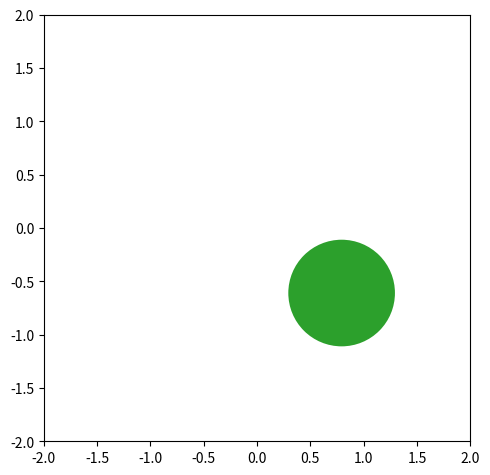

Reproduce this figure in Python. (Note: this script raises an exception after producing the figure.)
import numpy as np
import matplotlib.pyplot as plt
from matplotlib import animation

# This is mock data to move a dot in a circle. Replace this with whatever system state data you want to show.
rad = np.linspace(0,6*np.pi,3000)
xhistory = np.cos(rad)
yhistory = np.sin(rad)

# Create the figure for animation. Use this to adjust the size and resolution of the output file (may take experimentation).
fig, ax = plt.subplots(figsize=(5,5)) # Change fig size to adjust size of figure
fig.set_dpi(150.0) # Change this to adjust resolution.

# Setup the framerate and evenly pick frames across the available history for target framerate and time
time = 10 # Time for animation in seconds. Replace with your target time.
framerate = 30 # Frames per second. Replace with your target rate.
nframes = len(xhistory)-1 # Total length of list/tuple that contains data. This could be any list/tuple as long as they are all the same size.

frames = np.linspace(0, nframes, int(time*framerate), dtype=int) # Frame indices to use in the animation. Shouldn't need to edit this line.

# Define how to animate a frame given the index by replacing the contents of this function. 
# This is all setup the same way you'd make a normal plot.
def animate(i):
    
    ax.clear() # clear the plot so previous frames don't show up again
    coordinate = (xhistory[i], yhistory[i]) # get the coordinates of the dot at a given time in history
    diameter = 0.5 # set the size of the dot
    ax.add_artist(plt.Circle(coordinate, diameter, facecolor='tab:green')) # plot the dot
    ax.set_ylim(-2,2) # set axis bondaries and aspect ratio
    ax.set_xlim(-2,2)
    ax.set_aspect('equal')
    fig.tight_layout() # tight layout so it looks nicer (assuming there are things to arrange)
    
# Create the animation and save to file. Recommend mp4 over gif (faster render and smaller file size), but requires ffmpeg.
anim = animation.FuncAnimation(fig, animate, frames = frames, interval=1/framerate*1000)
anim.save('DotAnimation.mp4')
